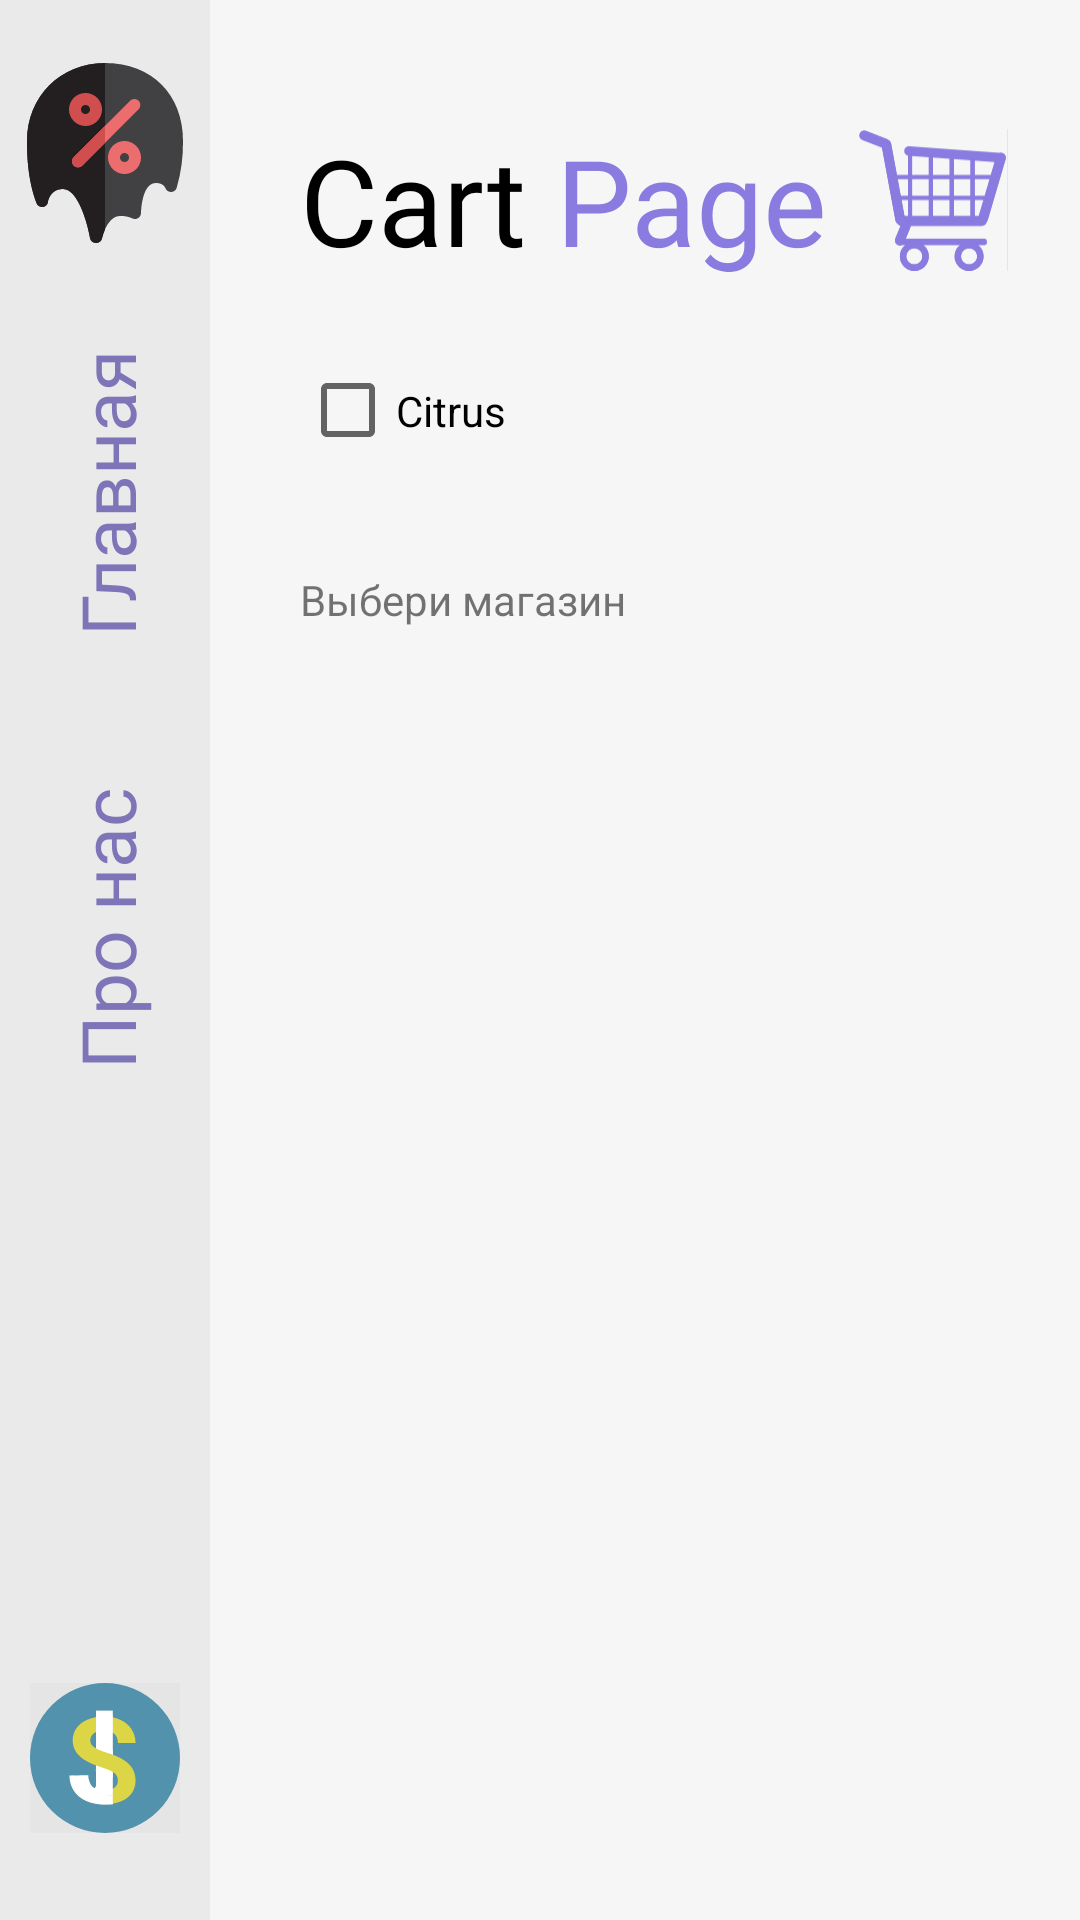

This screen was rendered from an Android layout file. Write that file and the resources it references.
<!-- AndroidManifest.xml: application theme Theme.SalesApp -->
<!-- res/layout/activity_cart_page.xml -->
<?xml version="1.0" encoding="utf-8"?>
<androidx.constraintlayout.widget.ConstraintLayout xmlns:android="http://schemas.android.com/apk/res/android"
    xmlns:app="http://schemas.android.com/apk/res-auto"
    xmlns:tools="http://schemas.android.com/tools"
    android:layout_width="match_parent"
    android:layout_height="match_parent"
    android:background="@color/background"
    tools:context=".CartPage">

    <androidx.constraintlayout.widget.ConstraintLayout
        android:id="@+id/constraintLayout"
        android:layout_width="70dp"
        android:layout_height="0dp"
        android:background="@color/r_background"
        app:layout_constraintBottom_toBottomOf="parent"
        app:layout_constraintStart_toStartOf="parent"
        app:layout_constraintTop_toTopOf="parent"
        app:layout_constraintVertical_bias="0.0">


        <ImageView
            android:id="@+id/imageView"
            android:layout_width="wrap_content"
            android:layout_height="wrap_content"
            android:layout_marginStart="3dp"
            android:layout_marginTop="20dp"
            android:layout_marginEnd="3dp"
            android:contentDescription="@string/sales_icon"
            app:layout_constraintEnd_toEndOf="parent"
            app:layout_constraintStart_toStartOf="parent"
            app:layout_constraintTop_toTopOf="parent"
            app:srcCompat="@drawable/ic_hot_deal" />

        <TextView
            android:id="@+id/main_scene"
            android:layout_width="120dp"
            android:layout_height="145dp"
            android:layout_marginTop="8dp"
            android:fontFamily="@font/montserrat"
            android:gravity="center"
            android:rotation="270"
            android:text="@string/main_scene"
            android:textColor="#7D75B8"
            android:textSize="25sp"
            android:clickable="true"
            app:layout_constraintEnd_toEndOf="parent"
            app:layout_constraintStart_toStartOf="parent"
            app:layout_constraintTop_toBottomOf="@+id/imageView" />

        <TextView
            android:id="@+id/about_us"
            android:layout_width="120dp"
            android:layout_height="145dp"
            android:layout_marginTop="0dp"
            android:fontFamily="@font/montserrat"
            android:gravity="center"
            android:rotation="270"
            android:text="@string/about_us"
            android:textColor="#7D75B8"
            android:textSize="25sp"
            android:clickable="true"
            app:layout_constraintEnd_toEndOf="parent"
            app:layout_constraintStart_toStartOf="parent"
            app:layout_constraintTop_toBottomOf="@+id/main_scene" />

        <ImageView
            android:id="@+id/imageView3"
            android:layout_width="50dp"
            android:layout_height="76dp"
            android:layout_marginBottom="16dp"
            app:layout_constraintBottom_toBottomOf="parent"
            app:layout_constraintEnd_toEndOf="parent"
            app:layout_constraintStart_toStartOf="parent"
            app:srcCompat="@drawable/ic_logo" />
    </androidx.constraintlayout.widget.ConstraintLayout>

    <TextView
        android:id="@+id/h1"
        android:layout_width="wrap_content"
        android:layout_height="wrap_content"
        android:layout_marginStart="30dp"
        android:layout_marginTop="40dp"
        android:fontFamily="@font/montserrat"
        android:text="@string/cart_h1"
        android:textColor="@color/black"
        android:textSize="40sp"
        app:layout_constraintStart_toEndOf="@+id/constraintLayout"
        app:layout_constraintTop_toTopOf="parent" />

    <TextView
        android:id="@+id/h2"
        android:layout_width="wrap_content"
        android:layout_height="wrap_content"
        android:layout_marginStart="10dp"
        android:layout_marginTop="40dp"
        android:fontFamily="@font/montserrat_bold"
        android:text="@string/cart_h2"
        android:textColor="@color/name_of_app"
        android:textSize="40sp"
        app:layout_constraintStart_toEndOf="@+id/h1"
        app:layout_constraintTop_toTopOf="parent" />

    <ImageView
        android:id="@+id/imageView2"
        android:layout_width="50dp"
        android:layout_height="50dp"
        android:layout_marginStart="10dp"
        app:layout_constraintBottom_toBottomOf="@+id/h2"
        app:layout_constraintStart_toEndOf="@+id/h2"
        app:layout_constraintTop_toTopOf="@+id/h2"
        app:srcCompat="@drawable/ic_cart_ico" />

  

    <CheckBox
        android:id="@+id/cit_box"
        android:layout_width="177dp"
        android:layout_height="47dp"
        android:layout_marginStart="30dp"
        android:layout_marginTop="20dp"
        android:onClick="onClicked"
        android:text="Citrus"
        app:layout_constraintStart_toEndOf="@+id/constraintLayout"
        app:layout_constraintTop_toBottomOf="@+id/h2" />

    <TextView
        android:id="@+id/textCart"
        android:layout_width="0dp"
        android:layout_height="wrap_content"
        android:layout_marginStart="30dp"
        android:layout_marginTop="30dp"
        android:layout_marginEnd="30dp"
        android:text="Выбери магазин"
        app:layout_constraintEnd_toEndOf="parent"
        app:layout_constraintStart_toEndOf="@+id/constraintLayout"
        app:layout_constraintTop_toBottomOf="@+id/cit_box" />


    

   

</androidx.constraintlayout.widget.ConstraintLayout>
<!-- resources referenced by this layout -->
<resources>
  <color name="background">#F6F6F6</color>
  <color name="black">#FF000000</color>
  <color name="name_of_app">#897BDF</color>
  
  
  
      //inactive colors
  <color name="r_background">#EAEAEA</color>
  <!-- drawable ic_cart_ico: vector/xml drawable (drawable, 8028 chars, omitted) -->
  <!-- drawable ic_hot_deal: vector/xml drawable (drawable, 4879 chars, omitted) -->
  <!-- drawable ic_logo: vector/xml drawable (drawable, 12803 chars, omitted) -->
  <string name="about_us">Про нас</string>
  <string name="cart_h1">Cart</string>
  <string name="cart_h2">Page</string>
  <string name="main_scene">Главная</string>
  <string name="sales_icon">Sales</string>
  <style name="Theme.SalesApp" parent="Theme.MaterialComponents.DayNight">
          
  
          <item name="colorPrimary">#332E2F</item>
          <item name="android:textColorPrimary">@color/white</item>
          <item name="colorPrimaryVariant">@color/purple_700</item>
          <item name="colorOnPrimary">@color/white</item>
          
          <item name="colorSecondary">@color/teal_200</item>
          <item name="colorSecondaryVariant">@color/teal_700</item>
          <item name="colorOnSecondary">@color/black</item>
          
          <item name="android:statusBarColor" tools:targetApi="l">?attr/colorPrimaryVariant</item>
          
          <item name="android:windowActivityTransitions">true</item>
      </style>
  <color name="white">#FFFFFFFF</color>
  <color name="purple_700">#EAEAEA</color>
  <color name="teal_200">#FF03DAC5</color>
  <color name="teal_700">#FF018786</color>
</resources>
